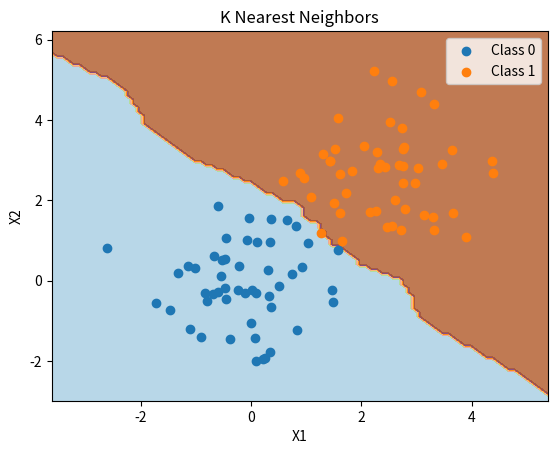

The script that saved this image:
#K最近邻
import numpy as np
import matplotlib.pyplot as plt

# 生成随机数据集
np.random.seed(42)
class1_data = np.random.randn(50, 2)
class2_data = np.random.randn(50, 2) + np.array([2.5, 2.5])

X = np.vstack((class1_data, class2_data))
y = np.hstack((np.zeros(50), np.ones(50)))

# 定义KNN算法
def knn_predict(X_train, y_train, x_test, k=3):
    distances = np.sqrt(np.sum((X_train - x_test) ** 2, axis=1))  # 计算欧式距离
    nearest_indices = np.argsort(distances)[:k]  # 找到最近的k个样本的索引
    nearest_labels = y_train[nearest_indices].astype(int)  # 转换为整数类型
    return np.bincount(nearest_labels).argmax()  # 返回出现次数最多的标签作为预测结果

# 对数据进行预测并绘制结果
h = 0.1  # 网格步长
x_min, x_max = X[:, 0].min() - 1, X[:, 0].max() + 1
y_min, y_max = X[:, 1].min() - 1, X[:, 1].max() + 1
xx, yy = np.meshgrid(np.arange(x_min, x_max, h), np.arange(y_min, y_max, h))

predictions = []
for i in range(xx.ravel().shape[0]):
    point = np.array([xx.ravel()[i], yy.ravel()[i]])
    pred = knn_predict(X, y, point, k=5)
    predictions.append(pred)

predictions = np.array(predictions).reshape(xx.shape)

plt.contourf(xx, yy, predictions, cmap=plt.cm.Paired, alpha=0.8)
plt.scatter(class1_data[:, 0], class1_data[:, 1], label='Class 0')
plt.scatter(class2_data[:, 0], class2_data[:, 1], label='Class 1')
plt.xlabel('X1')
plt.ylabel('X2')
plt.title('K Nearest Neighbors')
plt.legend()
plt.show()
